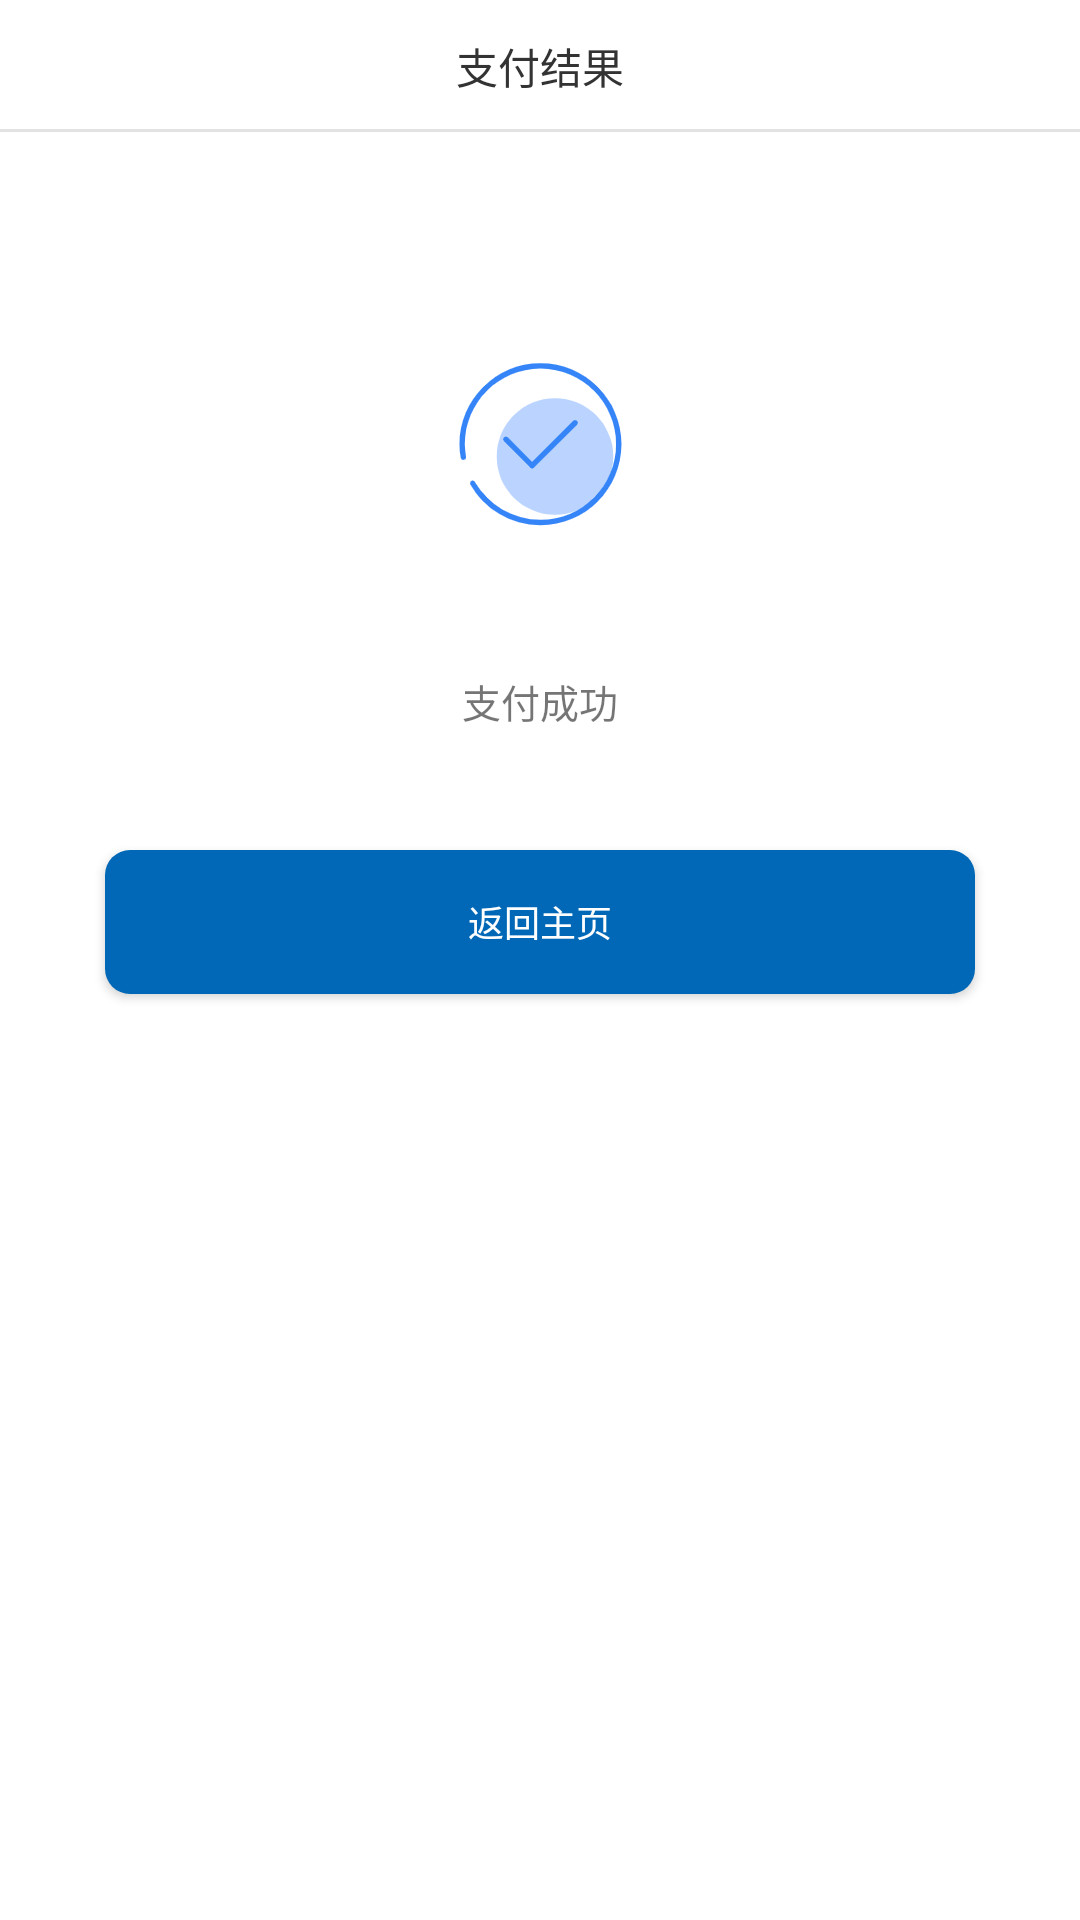

This screen was rendered from an Android layout file. Write that file and the resources it references.
<!-- AndroidManifest.xml: application theme AppTheme -->
<!-- res/layout/activity_pay_result.xml -->
<?xml version="1.0" encoding="utf-8"?>
<layout xmlns:android="http://schemas.android.com/apk/res/android"
    xmlns:app="http://schemas.android.com/apk/res-auto"
    xmlns:tools="http://schemas.android.com/tools">

    <data>

        <variable
            name="payResult"
            type="com.example.mobiletest.ui.test5g.PayResultActivity" />
    </data>

    <androidx.constraintlayout.widget.ConstraintLayout
        android:layout_width="match_parent"
        android:layout_height="match_parent"
        android:background="@color/white"
        tools:context=".ui.test5g.PayResultActivity">

        <androidx.constraintlayout.widget.ConstraintLayout
            android:id="@+id/title"
            android:layout_width="match_parent"
            android:layout_height="44dp"
            android:orientation="horizontal"
            app:layout_constraintStart_toStartOf="parent"
            app:layout_constraintTop_toTopOf="parent">

            <ImageView
                android:id="@+id/back"
                android:layout_width="22dp"
                android:layout_height="22dp"
                android:layout_margin="12dp"
                android:onClick="@{()->payResult.back()}"
                android:src="@mipmap/ic_back"
                android:visibility="gone"
                app:layout_constraintBottom_toBottomOf="parent"
                app:layout_constraintLeft_toLeftOf="parent"
                app:layout_constraintTop_toTopOf="parent" />

            <TextView
                android:id="@+id/head"
                android:layout_width="wrap_content"
                android:layout_height="wrap_content"
                android:layout_gravity="center"
                android:text="@string/pay_result"
                android:textColor="#FF333333"
                app:layout_constraintBottom_toBottomOf="parent"
                app:layout_constraintEnd_toEndOf="parent"
                app:layout_constraintStart_toStartOf="parent"
                app:layout_constraintTop_toTopOf="parent" />

            <View
                android:layout_width="match_parent"
                android:layout_height="1dp"
                android:background="#E2E2E2"
                app:layout_constraintBottom_toBottomOf="parent"
                app:layout_constraintLeft_toLeftOf="parent"
                app:layout_constraintRight_toRightOf="parent" />

        </androidx.constraintlayout.widget.ConstraintLayout>

        <ImageView
            android:id="@+id/successImg"
            android:layout_width="wrap_content"
            android:layout_height="wrap_content"
            android:src="@mipmap/ic_success"
            app:layout_constraintBottom_toBottomOf="parent"
            app:layout_constraintLeft_toLeftOf="parent"
            app:layout_constraintRight_toRightOf="parent"
            app:layout_constraintTop_toTopOf="parent"
            app:layout_constraintVertical_bias="0.2" />

        <TextView
            android:id="@+id/money"
            android:layout_width="wrap_content"
            android:layout_height="wrap_content"
            android:layout_marginTop="20dp"
            android:textSize="@dimen/content_size"
            app:layout_constraintLeft_toLeftOf="parent"
            app:layout_constraintRight_toRightOf="parent"
            app:layout_constraintTop_toBottomOf="@+id/successImg" />

        <TextView
            android:id="@+id/payResult"
            android:layout_width="wrap_content"
            android:layout_height="wrap_content"
            android:layout_marginTop="5dp"
            android:text="@string/pay_success"
            android:textSize="@dimen/content_size"
            app:layout_constraintLeft_toLeftOf="parent"
            app:layout_constraintRight_toRightOf="parent"
            app:layout_constraintTop_toBottomOf="@+id/money" />

        <Button
            android:id="@+id/goMain"
            android:layout_width="match_parent"
            android:layout_height="wrap_content"
            android:layout_marginLeft="35dp"
            android:layout_marginTop="40dp"
            android:layout_marginRight="35dp"
            android:background="@drawable/ripple_bg"
            android:onClick="@{()->payResult.goMain()}"
            android:text="@string/back_home"
            android:textColor="@color/textColor"
            android:textSize="@dimen/button_size"
            app:layout_constraintLeft_toLeftOf="parent"
            app:layout_constraintRight_toRightOf="parent"
            app:layout_constraintTop_toBottomOf="@+id/payResult" />
    </androidx.constraintlayout.widget.ConstraintLayout>
</layout>
<!-- resources referenced by this layout -->
<resources>
  <color name="textColor">#FFFFFF</color>
  <color name="white">#FFFFFF</color>
  <dimen name="button_size">12sp</dimen>
  <dimen name="content_size">13sp</dimen>
  <!-- drawable ripple_bg (drawable) -->
  <?xml version="1.0" encoding="utf-8"?>
  <ripple xmlns:android="http://schemas.android.com/apk/res/android"
      xmlns:tools="http://schemas.android.com/tools"
      android:color="#FF21272B"
      tools:targetApi="lollipop">
      <item android:drawable="@drawable/btn_select" />
  </ripple>
  <!-- mipmap ic_back: png bitmap (mipmap-xxhdpi, 1362 bytes) -->
  <!-- mipmap ic_success: png bitmap (mipmap-xxhdpi, 10351 bytes) -->
  <string name="back_home">返回主页</string>
  <string name="pay_result">支付结果</string>
  <string name="pay_success">支付成功</string>
  <style name="AppTheme" parent="Theme.AppCompat.Light.NoActionBar">
          
          <item name="colorPrimary">@color/colorPrimary</item>
          <item name="colorPrimaryDark">@color/colorPrimaryDark</item>
          <item name="colorAccent">@color/colorAccent</item>
          
          <item name="colorControlNormal">#0068B6</item>
          
          <item name="colorControlActivated">#0068B6</item>
      </style>
  <!-- drawable btn_select (drawable) -->
  <?xml version="1.0" encoding="utf-8"?>
  <shape xmlns:android="http://schemas.android.com/apk/res/android"
      android:shape="rectangle">
  
      <corners android:radius="4pt" />
  
      <solid android:color="#0068B6" />
  
  </shape>
  <color name="colorPrimary">#6200EE</color>
  <color name="colorPrimaryDark">#3700B3</color>
  <color name="colorAccent">#03DAC5</color>
</resources>
